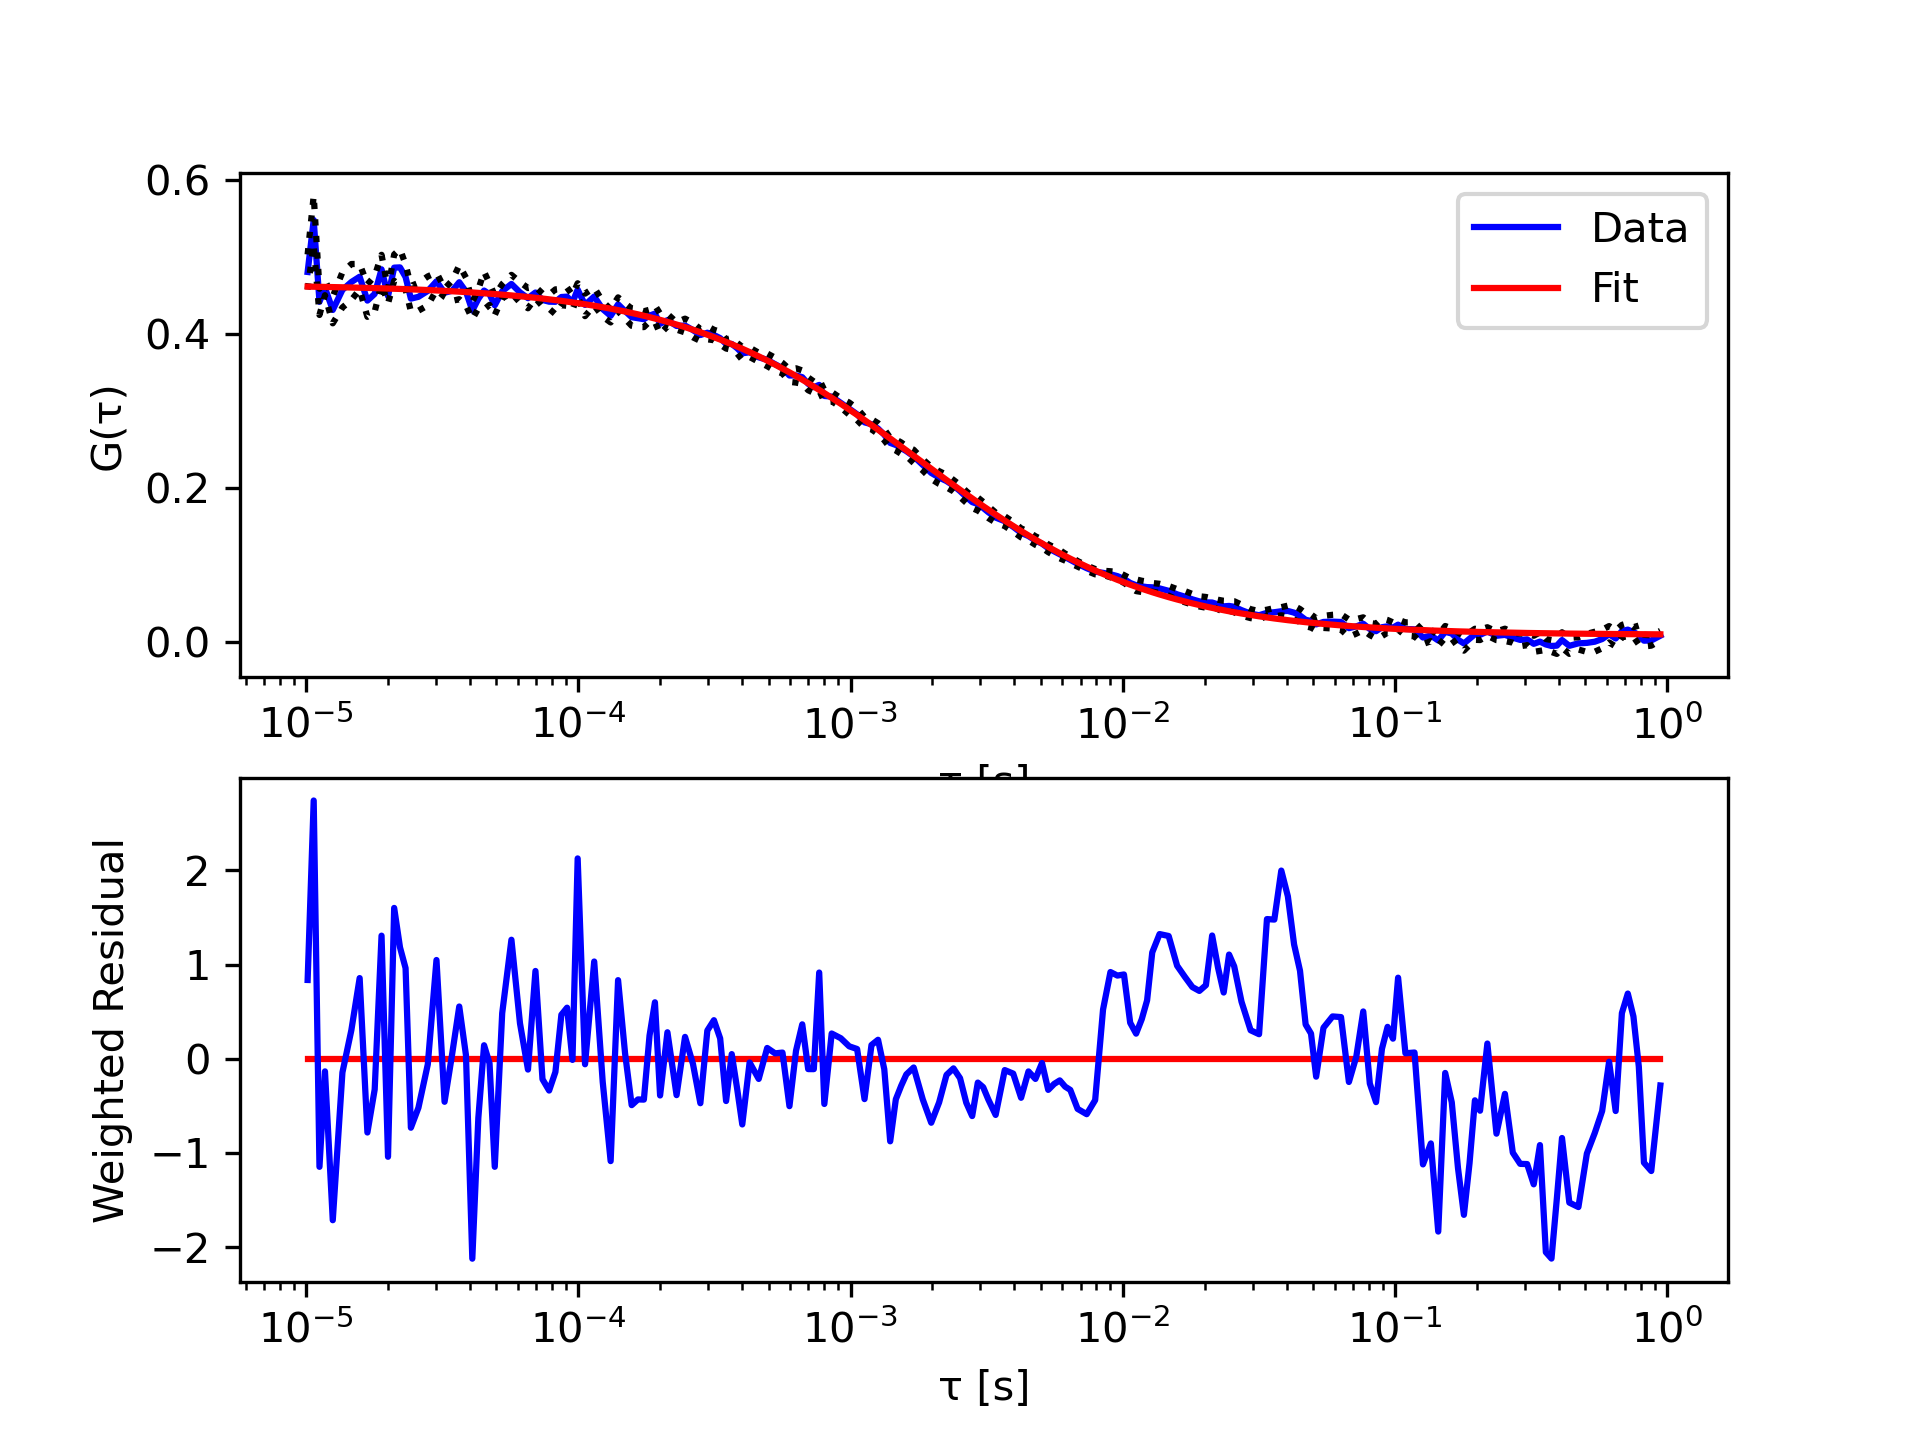

Data behind this chart, as committed beside it:
tau, G, sigma G, cc Fit
1.01333333333333e-05, 0.4804, 0.02272, 0.4614
1.06666666666667e-05, 0.5479, 0.03159, 0.4613
1.12e-05, 0.4416, 0.01703, 0.4612
1.17333333333333e-05, 0.4598, 0.009465, 0.461
1.25333333333333e-05, 0.4311, 0.01734, 0.4608
1.36e-05, 0.4572, 0.02289, 0.4606
1.46666666666667e-05, 0.4674, 0.02337, 0.4603
1.57333333333333e-05, 0.4743, 0.01663, 0.46
1.68e-05, 0.4433, 0.02108, 0.4598
1.78666666666667e-05, 0.452, 0.02307, 0.4595
1.89333333333333e-05, 0.4839, 0.01887, 0.4592
2e-05, 0.4491, 0.009511, 0.459
2.10666666666667e-05, 0.4861, 0.01709, 0.4587
2.21333333333333e-05, 0.4864, 0.02367, 0.4584
2.32e-05, 0.4739, 0.01636, 0.4582
2.42666666666667e-05, 0.4458, 0.01652, 0.4579
2.58666666666667e-05, 0.4482, 0.01798, 0.4575
2.8e-05, 0.4559, 0.01881, 0.457
3.01333333333333e-05, 0.4683, 0.01129, 0.4565
3.22666666666667e-05, 0.4535, 0.005297, 0.4559
3.44e-05, 0.4561, 0.01318, 0.4554
3.65333333333333e-05, 0.4671, 0.02205, 0.4549
3.86666666666667e-05, 0.4551, 0.01811, 0.4544
4.08e-05, 0.4303, 0.01109, 0.4539
4.29333333333333e-05, 0.4455, 0.0124, 0.4533
4.50666666666667e-05, 0.4563, 0.02449, 0.4528
4.72e-05, 0.4516, 0.01392, 0.4523
4.93333333333333e-05, 0.4372, 0.01271, 0.4518
5.25333333333333e-05, 0.4555, 0.009216, 0.451
5.68e-05, 0.4649, 0.0118, 0.45
6.10666666666667e-05, 0.454, 0.0133, 0.449
6.53333333333333e-05, 0.4464, 0.01316, 0.448
6.96e-05, 0.4538, 0.007344, 0.447
7.38666666666667e-05, 0.4441, 0.008325, 0.4459
7.81333333333333e-05, 0.4419, 0.009111, 0.4449
8.24e-05, 0.4417, 0.01611, 0.444
8.66666666666667e-05, 0.4479, 0.01068, 0.443
9.09333333333333e-05, 0.4484, 0.01185, 0.442
9.52e-05, 0.4409, 0.00962, 0.441
9.94666666666667e-05, 0.4576, 0.008249, 0.44
0.0001059, 0.4377, 0.01461, 0.4386
0.0001144, 0.4485, 0.01154, 0.4366
0.0001229, 0.4323, 0.009908, 0.4347
0.0001315, 0.4235, 0.00859, 0.4328
0.00014, 0.4385, 0.008994, 0.431
0.0001485, 0.4297, 0.0101, 0.4291
0.0001571, 0.4217, 0.0112, 0.4272
0.0001656, 0.4205, 0.01148, 0.4254
0.0001741, 0.4192, 0.01028, 0.4236
0.0001827, 0.4237, 0.0077, 0.4218
0.0001912, 0.4264, 0.01059, 0.42
0.0001997, 0.4131, 0.01314, 0.4183
0.0002125, 0.4179, 0.008081, 0.4156
0.0002296, 0.4104, 0.004751, 0.4122
0.0002467, 0.4109, 0.008927, 0.4088
0.0002637, 0.405, 0.009416, 0.4055
0.0002808, 0.3986, 0.007718, 0.4022
0.0002979, 0.4016, 0.008536, 0.399
0.0003149, 0.3986, 0.00679, 0.3958
0.000332, 0.3945, 0.008355, 0.3927
... 138 more rows
